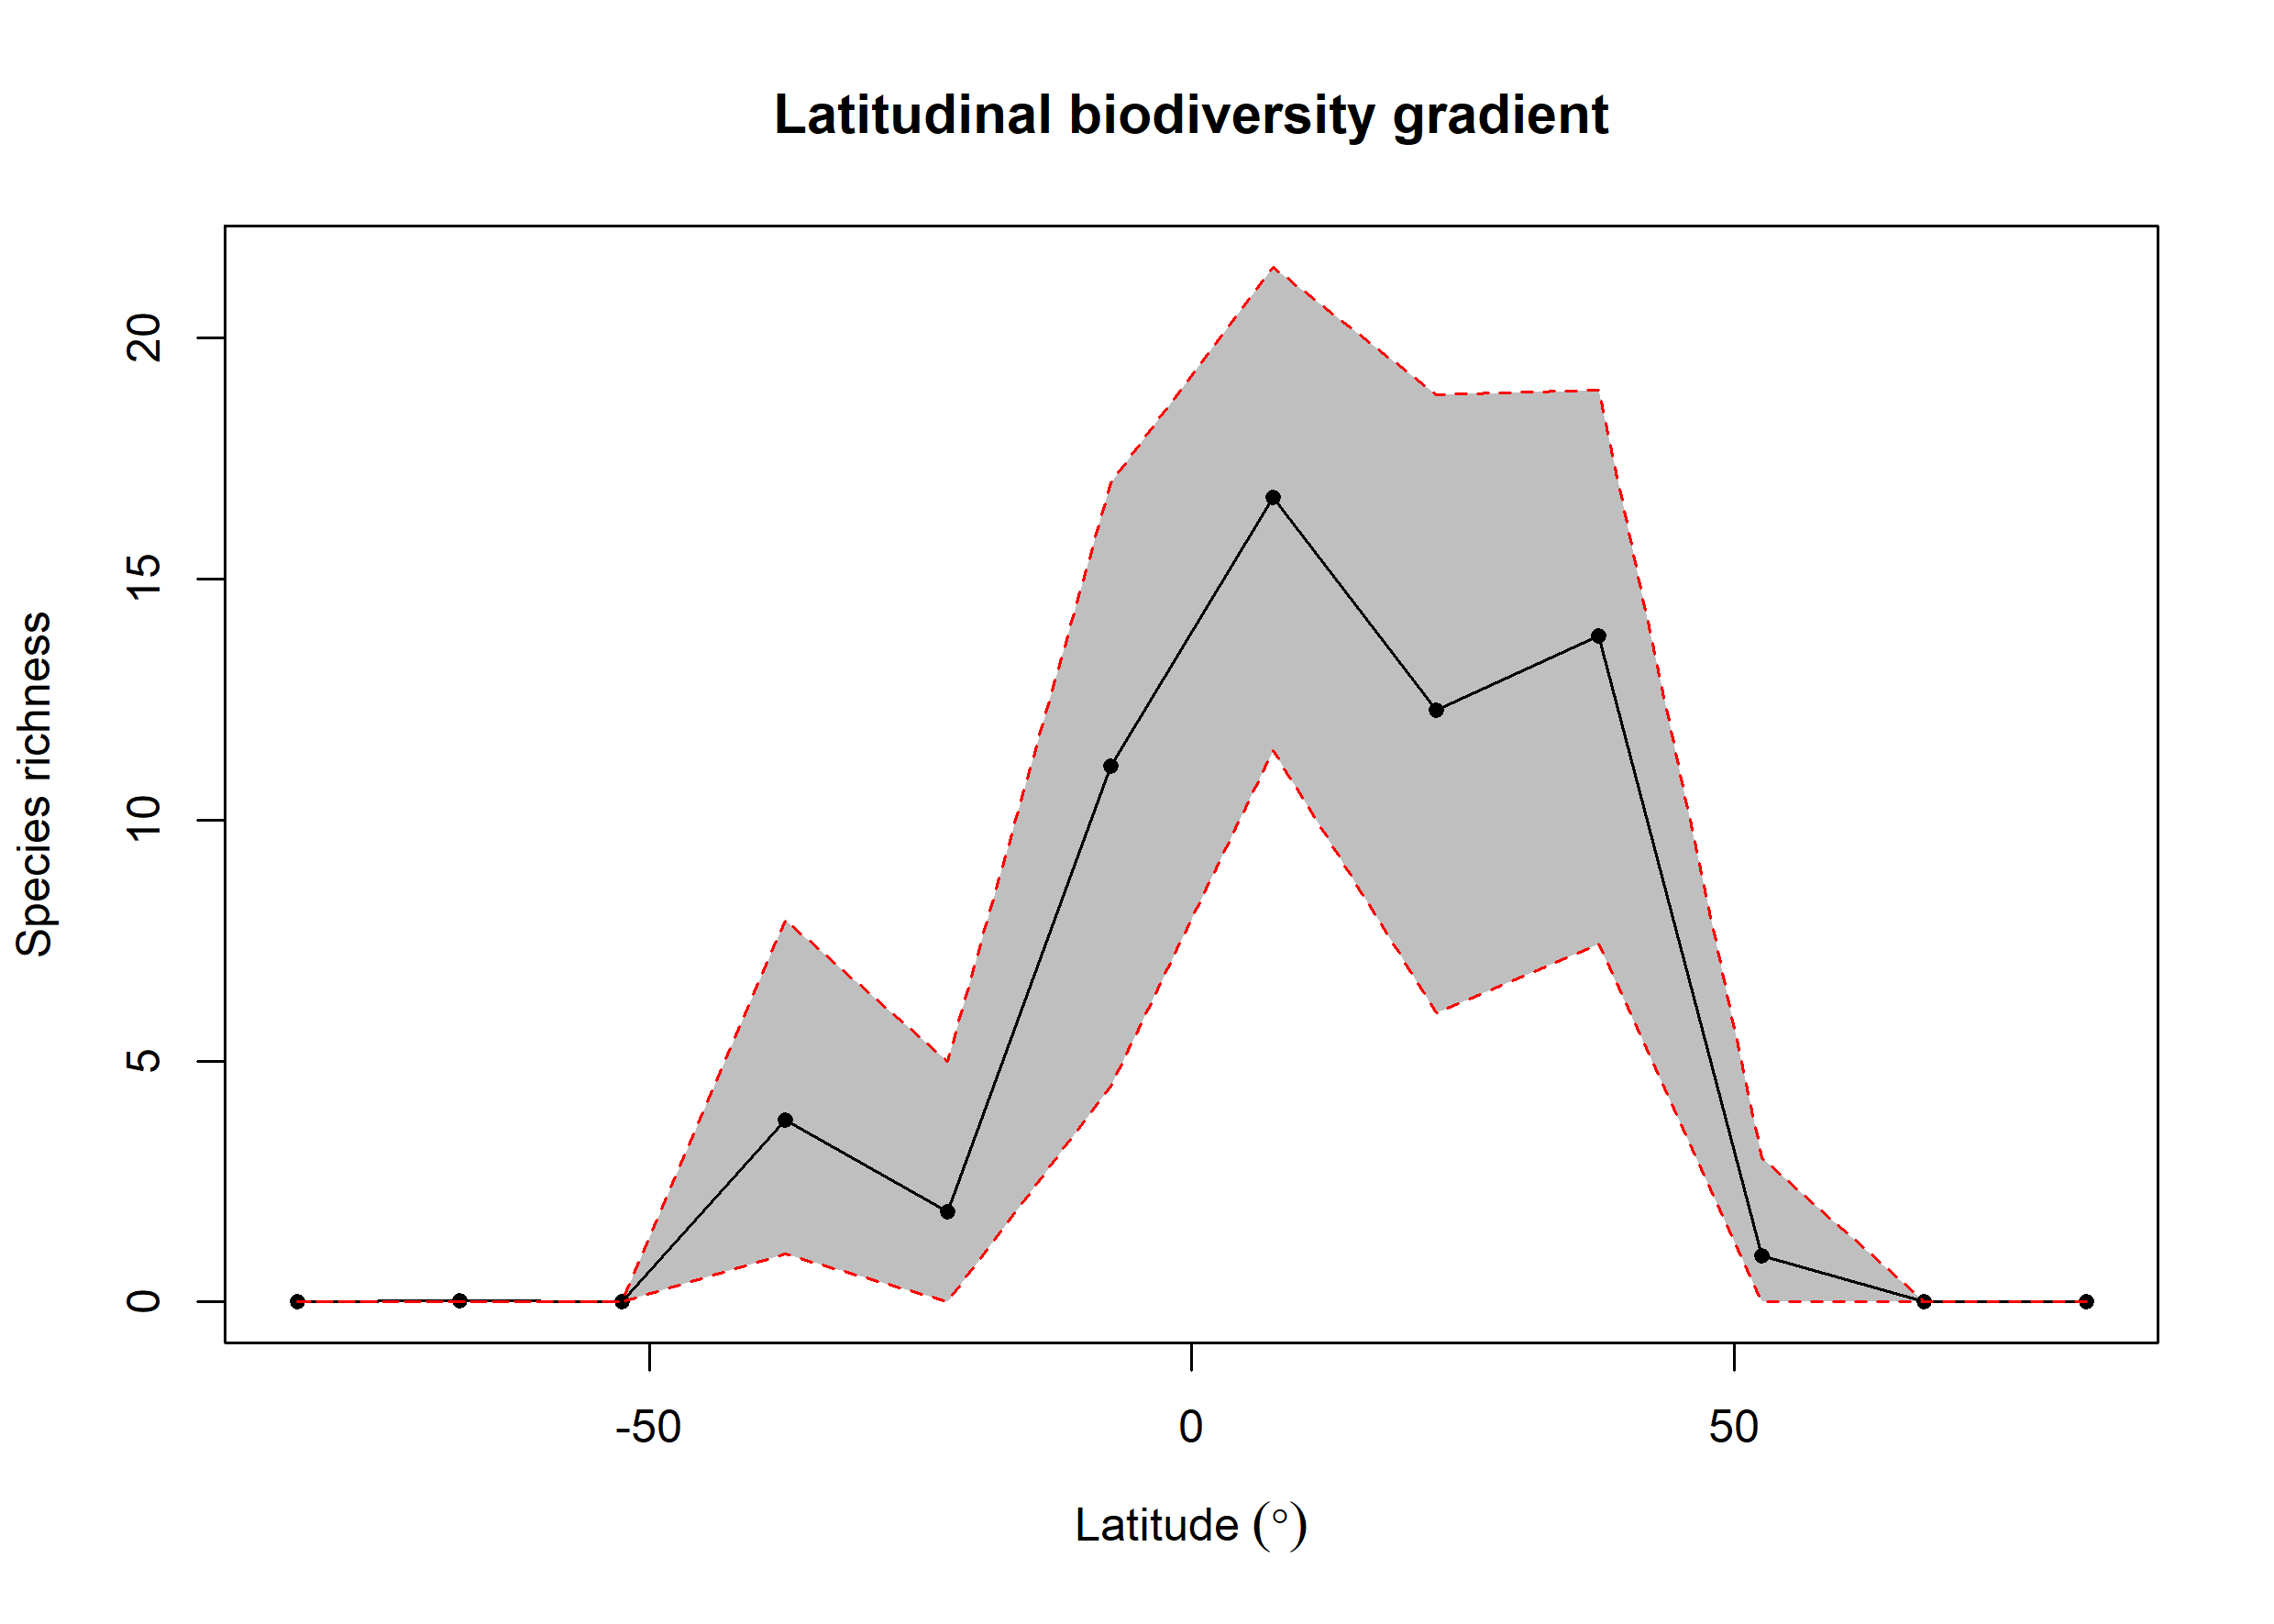

Source data for this figure (header and first rows):
bin, max, min, mid, hemisphere, mean_richness, CI.Lower, CI.Upper
1, 90, 75, 82.5, N, NA, NA, NA
2, 75, 60, 67.5, N, NA, NA, NA
3, 60, 45, 52.5, N, 0.96, 0, 3
4, 45, 30, 37.5, N, 13.81, 7.431, 18.92
5, 30, 15, 22.5, N, 12.28, 5.997, 18.82
6, 15, 0, 7.5, N, 16.69, 11.44, 21.48
7, 0, -15, -7.5, S, 11.11, 4.475, 17
8, -15, -30, -22.5, S, 1.87, 0, 5
9, -30, -45, -37.5, S, 3.776, 1, 7.916
10, -45, -60, -52.5, S, NA, NA, NA
11, -60, -75, -67.5, S, 0.02, 0, 0
12, -75, -90, -82.5, S, NA, NA, NA
